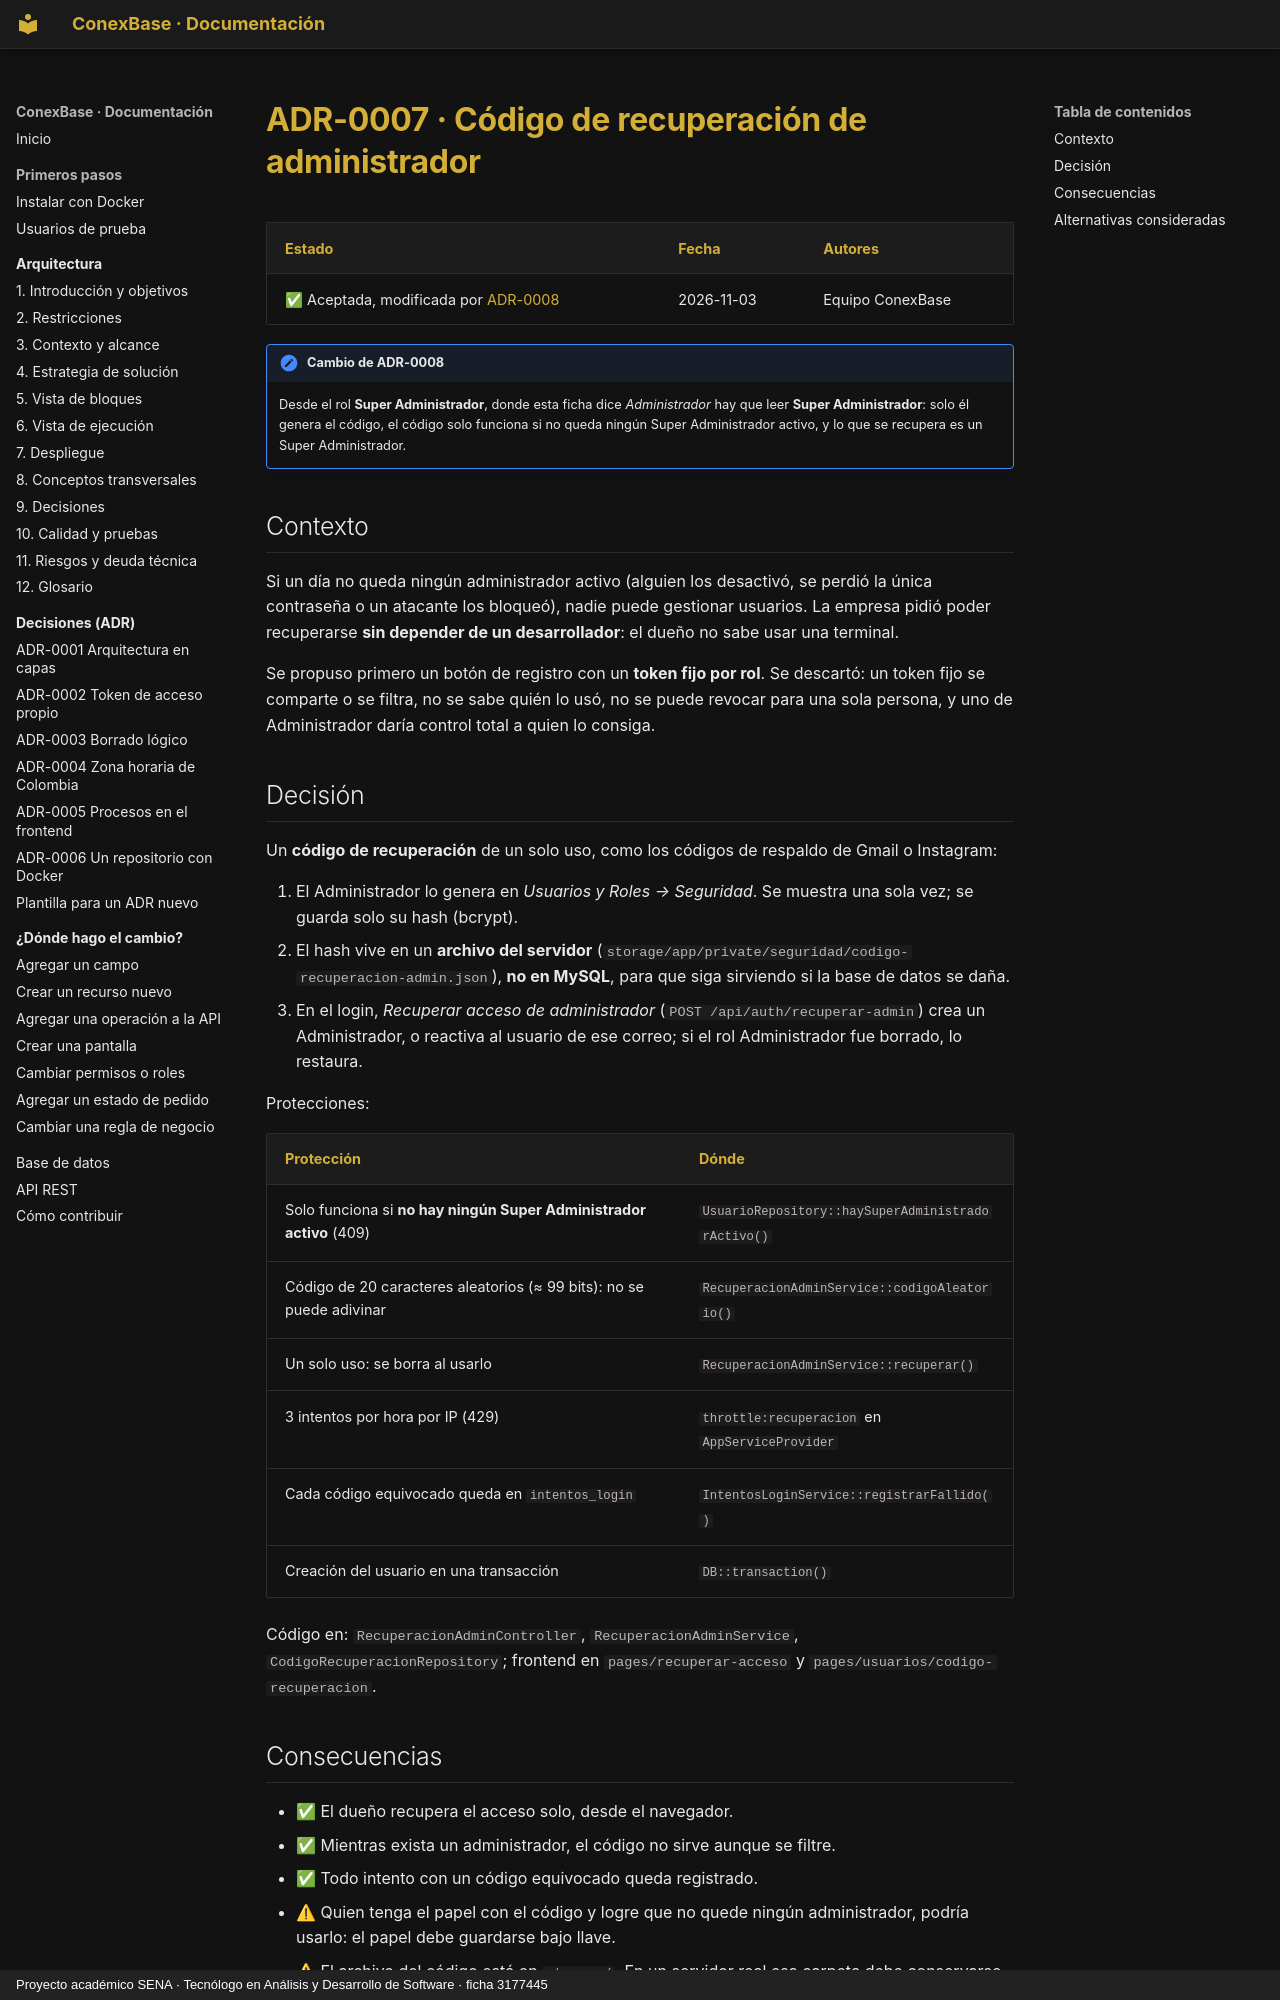

repository: Julian-Gomez-L/ConexBase · page: decisiones/0007-codigo-recuperacion-admin/index.html · generator: mkdocs · copyright: Proyecto académico SENA · Tecnólogo en Análisis y Desarrollo de Software · ficha 3177445

# ADR-0007 · Código de recuperación de administrador

| Estado | Fecha | Autores |
|---|---|---|
| ✅ Aceptada, modificada por [ADR-0008](0008-super-administrador.md) | 2026-11-03 | Equipo ConexBase |

!!! note "Cambio de ADR-0008"
    Desde el rol **Super Administrador**, donde esta ficha dice
    *Administrador* hay que leer **Super Administrador**: solo él genera el
    código, el código solo funciona si no queda ningún Super Administrador
    activo, y lo que se recupera es un Super Administrador.

## Contexto

Si un día no queda ningún administrador activo (alguien los desactivó,
se perdió la única contraseña o un atacante los bloqueó), nadie puede
gestionar usuarios. La empresa pidió poder recuperarse **sin depender de un
desarrollador**: el dueño no sabe usar una terminal.

Se propuso primero un botón de registro con un **token fijo por rol**. Se
descartó: un token fijo se comparte o se filtra, no se sabe quién lo usó, no
se puede revocar para una sola persona, y uno de Administrador daría
control total a quien lo consiga.

## Decisión

Un **código de recuperación** de un solo uso, como los códigos de respaldo
de Gmail o Instagram:

1. El Administrador lo genera en *Usuarios y Roles → Seguridad*. Se muestra
   una sola vez; se guarda solo su hash (bcrypt).
2. El hash vive en un **archivo del servidor**
   (`storage/app/private/seguridad/codigo-recuperacion-admin.json`), **no en
   MySQL**, para que siga sirviendo si la base de datos se daña.
3. En el login, *Recuperar acceso de administrador* (`POST /api/auth/recuperar-admin`)
   crea un Administrador, o reactiva al usuario de ese correo; si el rol
   Administrador fue borrado, lo restaura.

Protecciones:

| Protección | Dónde |
|---|---|
| Solo funciona si **no hay ningún Super Administrador activo** (409) | `UsuarioRepository::haySuperAdministradorActivo()` |
| Código de 20 caracteres aleatorios (≈ 99 bits): no se puede adivinar | `RecuperacionAdminService::codigoAleatorio()` |
| Un solo uso: se borra al usarlo | `RecuperacionAdminService::recuperar()` |
| 3 intentos por hora por IP (429) | `throttle:recuperacion` en `AppServiceProvider` |
| Cada código equivocado queda en `intentos_login` | `IntentosLoginService::registrarFallido()` |
| Creación del usuario en una transacción | `DB::transaction()` |

Código en: `RecuperacionAdminController`, `RecuperacionAdminService`,
`CodigoRecuperacionRepository`; frontend en `pages/recuperar-acceso` y
`pages/usuarios/codigo-recuperacion`.
